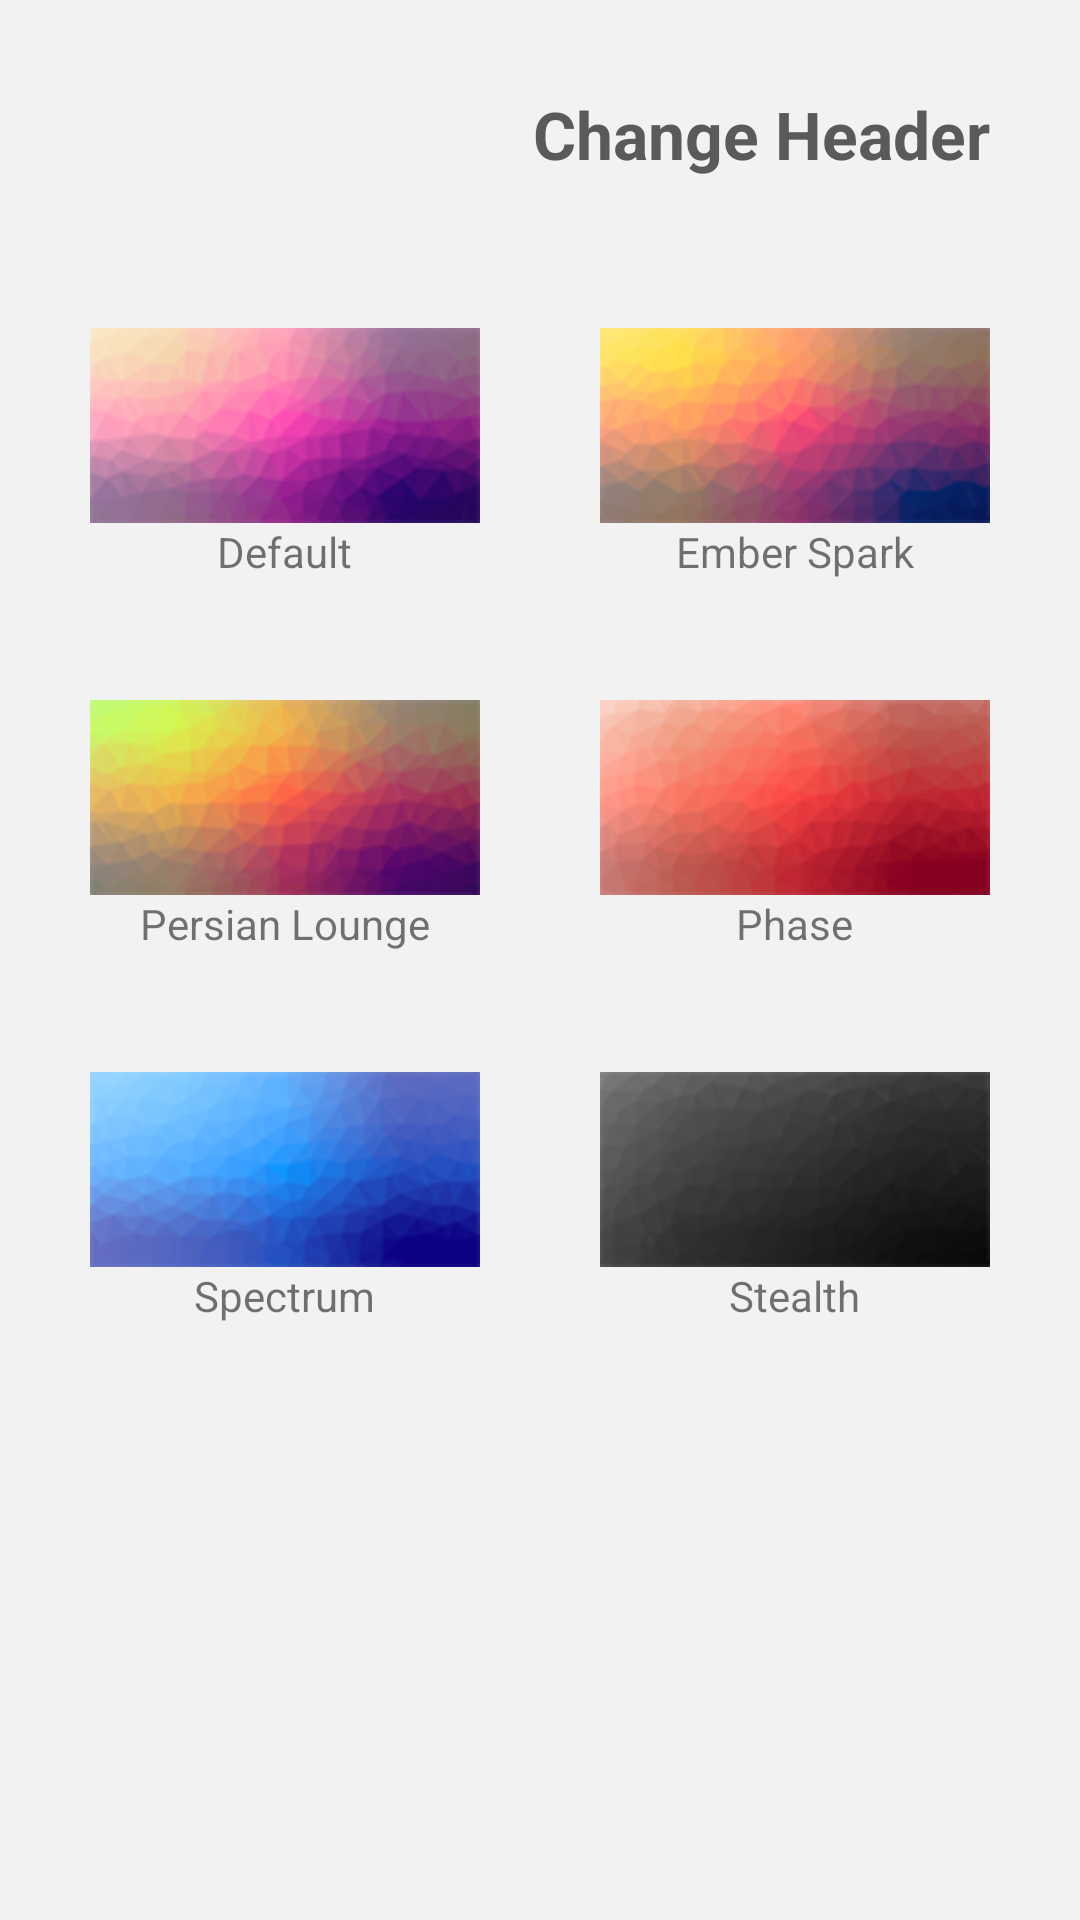

Android layout source for this screen:
<!-- AndroidManifest.xml: application theme AppTheme -->
<!-- res/layout/header_fragment.xml -->
<?xml version="1.0" encoding="utf-8"?>
<LinearLayout xmlns:android="http://schemas.android.com/apk/res/android"
    android:layout_width="match_parent"
    android:layout_height="match_parent"
    android:background="#F2F2F2"
    android:orientation="vertical">

    <ScrollView
        android:layout_width="match_parent"
        android:layout_height="match_parent">

        <LinearLayout
            android:layout_width="match_parent"
            android:layout_height="match_parent"
            android:orientation="vertical">

            
            <TextView
                android:layout_width="wrap_content"
                android:layout_height="wrap_content"
                android:layout_gravity="end"
                android:layout_margin="30dp"
                android:layout_marginBottom="20dp"
                android:text="Change Header"
                android:textColor="#5A5A5A"
                android:textSize="22sp"
                android:textStyle="bold" />

            
            <GridLayout
                android:layout_width="wrap_content"
                android:layout_height="wrap_content"
                android:layout_gravity="center"
                android:columnCount="2">
                
                <RelativeLayout
                    android:id="@+id/defaultBtn"
                    android:padding="20dp">

                    <ImageView
                        android:id="@+id/defaultimg"
                        android:layout_width="wrap_content"
                        android:layout_height="wrap_content"
                        android:src="@drawable/default_ico" />

                    <TextView
                        android:layout_width="wrap_content"
                        android:layout_height="wrap_content"
                        android:layout_below="@+id/defaultimg"
                        android:layout_centerHorizontal="true"
                        android:text="Default" />
                </RelativeLayout>
                
                <RelativeLayout
                    android:id="@+id/emberBtn"
                    android:padding="20dp">

                    <ImageView
                        android:id="@+id/emberimg"
                        android:layout_width="130dp"
                        android:layout_height="65dp"
                        android:src="@drawable/ember_spark_ico" />

                    <TextView
                        android:layout_width="wrap_content"
                        android:layout_height="wrap_content"
                        android:layout_below="@+id/emberimg"
                        android:layout_centerHorizontal="true"
                        android:text="Ember Spark" />
                </RelativeLayout>
                
                <RelativeLayout
                    android:id="@+id/persianBtn"
                    android:padding="20dp">

                    <ImageView
                        android:id="@+id/persianimg"
                        android:layout_width="wrap_content"
                        android:layout_height="wrap_content"
                        android:src="@drawable/persian_lounge_ico" />

                    <TextView
                        android:layout_width="wrap_content"
                        android:layout_height="wrap_content"
                        android:layout_below="@+id/persianimg"
                        android:layout_centerHorizontal="true"
                        android:text="Persian Lounge" />
                </RelativeLayout>
                
                <RelativeLayout
                    android:id="@+id/phaseBtn"
                    android:padding="20dp">

                    <ImageView
                        android:id="@+id/phaseimg"
                        android:layout_width="wrap_content"
                        android:layout_height="wrap_content"
                        android:src="@drawable/phase_ico" />

                    <TextView
                        android:layout_width="wrap_content"
                        android:layout_height="wrap_content"
                        android:layout_below="@+id/phaseimg"
                        android:layout_centerHorizontal="true"
                        android:text="Phase" />
                </RelativeLayout>
                
                <RelativeLayout
                    android:id="@+id/spectrumBtn"
                    android:padding="20dp">

                    <ImageView
                        android:id="@+id/spectrumimg"
                        android:layout_width="wrap_content"
                        android:layout_height="wrap_content"
                        android:src="@drawable/spectrum_ico" />

                    <TextView
                        android:layout_width="wrap_content"
                        android:layout_height="wrap_content"
                        android:layout_below="@+id/spectrumimg"
                        android:layout_centerHorizontal="true"
                        android:text="Spectrum" />
                </RelativeLayout>
                
                <RelativeLayout
                    android:id="@+id/stealthBtn"
                    android:padding="20dp">

                    <ImageView
                        android:id="@+id/stealthimg"
                        android:layout_width="wrap_content"
                        android:layout_height="wrap_content"
                        android:src="@drawable/stealth_ico" />

                    <TextView
                        android:layout_width="wrap_content"
                        android:layout_height="wrap_content"
                        android:layout_below="@+id/stealthimg"
                        android:layout_centerHorizontal="true"
                        android:text="Stealth" />
                </RelativeLayout>

            </GridLayout>

        </LinearLayout>

    </ScrollView>

</LinearLayout>
<!-- resources referenced by this layout -->
<resources>
  <!-- drawable default_ico: png bitmap (drawable, 36328 bytes) -->
  <!-- drawable ember_spark_ico: png bitmap (drawable, 34479 bytes) -->
  <!-- drawable persian_lounge_ico: png bitmap (drawable, 37450 bytes) -->
  <!-- drawable phase_ico: png bitmap (drawable, 34603 bytes) -->
  <!-- drawable spectrum_ico: png bitmap (drawable, 33394 bytes) -->
  <!-- drawable stealth_ico: png bitmap (drawable, 22423 bytes) -->
  <style name="AppTheme" parent="Theme.AppCompat.Light.DarkActionBar">
          
          <item name="colorPrimary">@color/colorPrimary</item>
          <item name="colorPrimaryDark">#1a1a1a</item>
          <item name="colorAccent">@color/colorAccent</item>
          
          <item name="windowNoTitle">true</item>
          <item name="windowActionBar">false</item>
      </style>
  <!-- not gathered from this repository: default colours our renderer supplied (Android Studio template values) -->
  <color name="colorPrimary">#FF6200EE</color>
  <color name="colorAccent">#FF03DAC5</color>
</resources>
